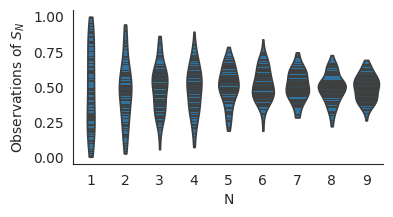

Write Python code to recreate this figure.
import numpy as np
import matplotlib.pyplot as plt
import seaborn as sns
import pandas as pd

df={'x':[],'N':[]}
M=100
for N in range(1,10):
  X=np.mean(np.random.random((M,N)),axis=1)
  df['x'].extend(X)
  df['N'].extend([N]*M)

df=pd.DataFrame(df)

sns.set_style("white")
plt.figure(figsize=(4,2))
sns.violinplot(x='N',y='x',data=df,cut=0,inner='stick')
plt.ylabel("Observations of $S_N$")
sns.despine()
plt.savefig("clt.pdf",bbox_inches='tight')

  
